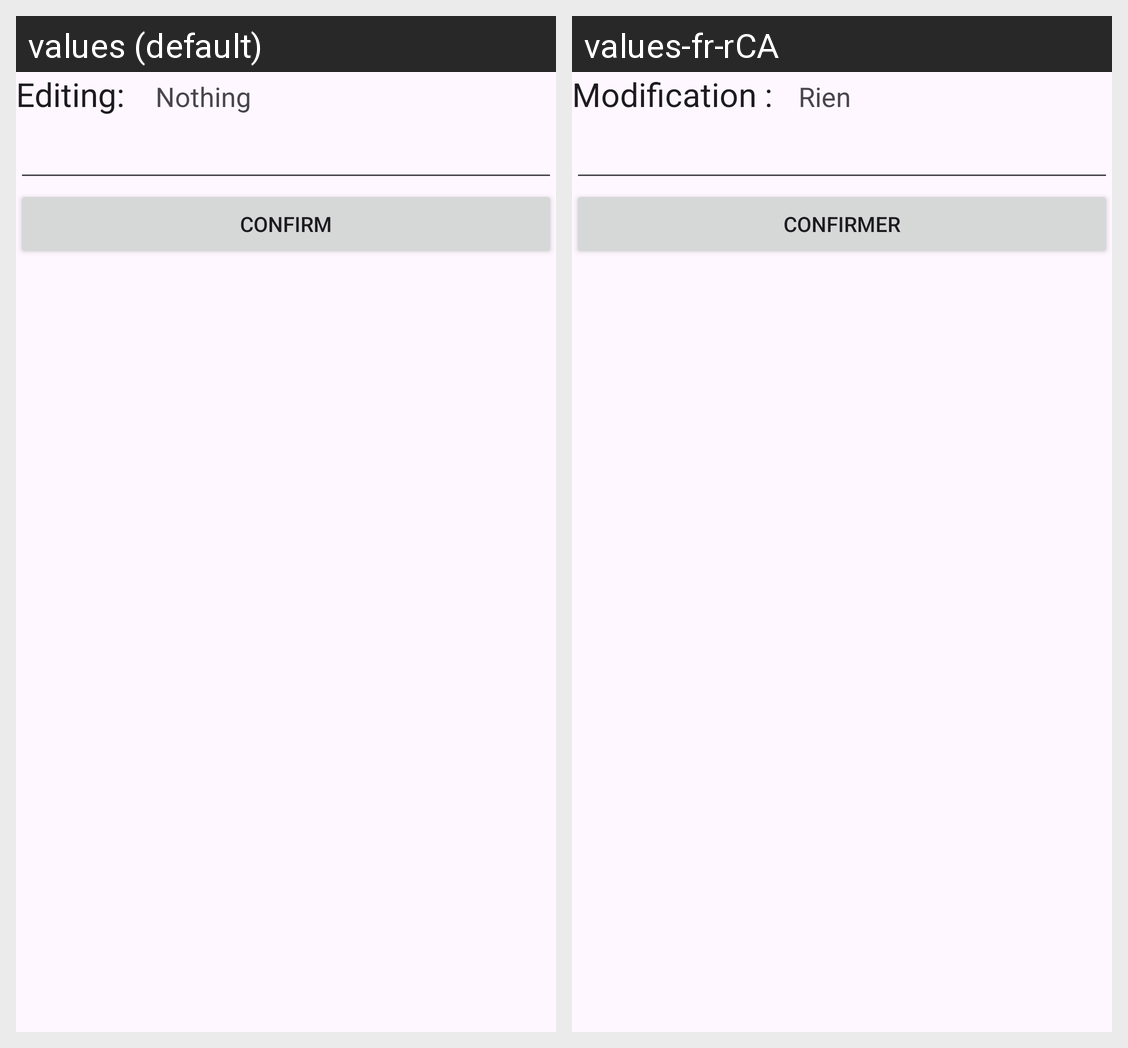

Here is an Android app screen in its default locale and in the app's own translations. Write out the translated-string differences for the strings that appear on this screen.
Android screen res/layout/account_fragment.xml rendered under 2 locales, left to right: values (default), values-fr-rCA. Device: Nexus 5 (rendered at 1080×1920; each locale shown at half size, 540×960, under a caption strip naming it); theme Theme.Tableahead.
Strings drawn on this screen, with the default value and each locale's value (text and hints the layout hard-codes, and strings that could not be matched under every locale, appear in the picture but are not listed):

editing
  values: Editing:
  values-fr-rCA: Modification :

nothing
  values: Nothing
  values-fr-rCA: Rien

confirm
  values: Confirm
  values-fr-rCA: Confirmer
